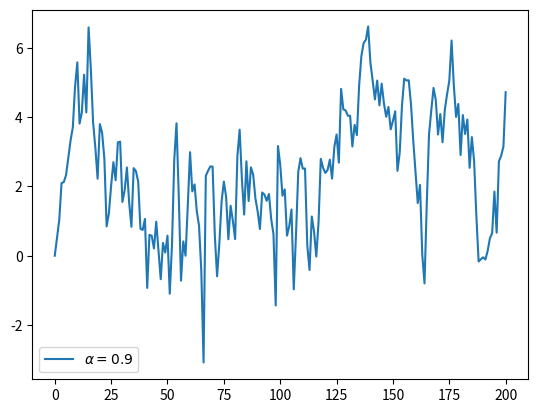

Write Python code to recreate this figure.
import numpy as np
import matplotlib.pyplot as plt

T = 200
alpha = 0.9
x = np.empty(T+1)
x[0] = 0

for t in range(T):
    abs_x = -x[t] if x[t] < 0 else x[t]
    x[t+1] = alpha*abs_x+ np.random.randn()
   
plt.plot(x, label=f'$\\alpha = {alpha}$')
plt.legend()
plt.show()


